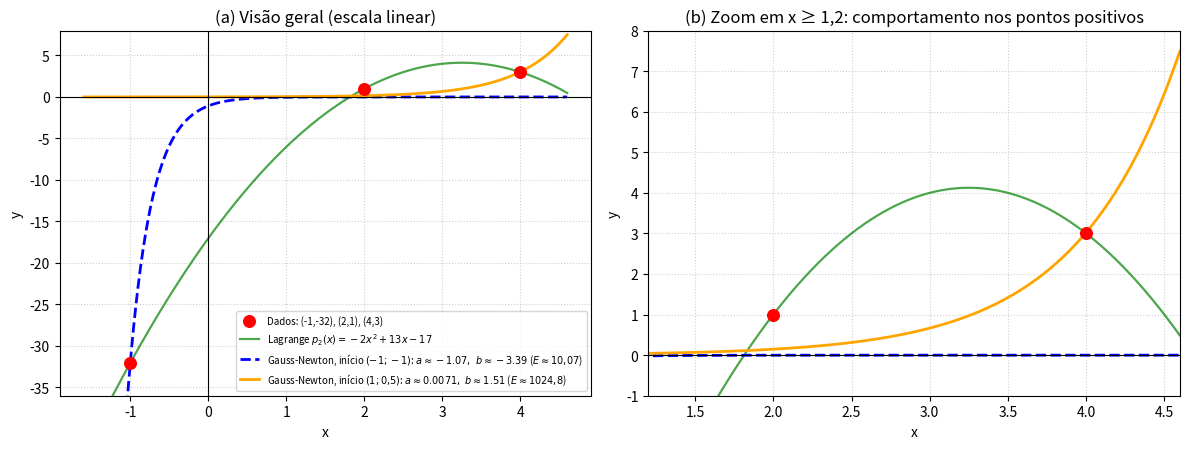

Generate this figure with matplotlib:
import numpy as np
import matplotlib
matplotlib.use("Agg")
import matplotlib.pyplot as plt

x = np.array([-1.0, 2.0, 4.0])
y = np.array([-32.0, 1.0, 3.0])

def E(a, b):
    """Soma dos quadrados dos resíduos."""
    return np.sum((y - a*np.exp(b*x))**2)

try:
    with np.errstate(invalid="raise"):
        np.log(y)
except FloatingPointError:
    print("Método 1: inviável, pois ln(-32) não é real")

def gauss_newton(a, b, itmax=200, tol=1e-12):
    hist = [(a, b, E(a, b))]
    for _ in range(itmax):
        g = np.exp(b*x)
        r = y - a*g                                   
        J = np.column_stack([g, a*x*g])              
        try:
            d = np.linalg.solve(J.T @ J, J.T @ r)     
        except np.linalg.LinAlgError:
            break
        t = 1.0                                       
        while E(a + t*d[0], b + t*d[1]) > E(a, b) and t > 1e-10:
            t /= 2
        a, b = a + t*d[0], b + t*d[1]
        hist.append((a, b, E(a, b)))
        if np.linalg.norm(t*d) < tol:
            break
    return a, b, hist

res = {}
for a0, b0 in [(1.0, 0.5), (-1.0, -1.0), (-30.0, -0.5)]:
    a, b, h = gauss_newton(a0, b0)
    res[(a0, b0)] = (a, b)
    print(f"Gauss-Newton ({a0},{b0}) -> a={a:.6g} b={b:.6g} E={E(a,b):.6f} it={len(h)-1}")

for b in (-3, -6, -10):
    print(f"a=-32e^b, b={b}: E={E(-32*np.exp(b), b):.8f}")

xx = np.linspace(-1.6, 4.6, 800)
aP, bP = res[(1.0, 0.5)]
aN, bN = res[(-1.0, -1.0)]
fig, ax = plt.subplots(1, 2, figsize=(12, 4.6))
for k in (0, 1):
    ax[k].scatter(x, y, c="red", s=70, zorder=5, label="Dados: (-1,-32), (2,1), (4,3)")
    ax[k].plot(xx, -2*xx**2+13*xx-17, color="green", lw=1.6, alpha=.7, label=r"Lagrange $p_2(x)=-2x^2+13x-17$")
    ax[k].plot(xx, aN*np.exp(bN*xx), "b--", lw=2, label=rf"Gauss-Newton, início $(-1;-1)$: $a\approx{aN:.2f},\ b\approx{bN:.2f}$ ($E\approx10{{,}}07$)".replace(".", ",", 0))
    ax[k].plot(xx, aP*np.exp(bP*xx), color="orange", lw=2, label=rf"Gauss-Newton, início $(1;0{{,}}5)$: $a\approx{aP:.4f},\ b\approx{bP:.2f}$ ($E\approx1024{{,}}8$)")
    ax[k].axhline(0, c="k", lw=.8); ax[k].axvline(0, c="k", lw=.8)
    ax[k].grid(ls=":", alpha=.6); ax[k].set_xlabel("x"); ax[k].set_ylabel("y")
ax[0].set_ylim(-36, 8); ax[0].set_title("(a) Visão geral (escala linear)")
ax[0].legend(fontsize=7, loc="lower right")
ax[1].set_xlim(1.2, 4.6); ax[1].set_ylim(-1, 8); ax[1].set_title("(b) Zoom em x ≥ 1,2: comportamento nos pontos positivos")
plt.tight_layout(); plt.savefig("fig1.png", dpi=170); plt.close()
